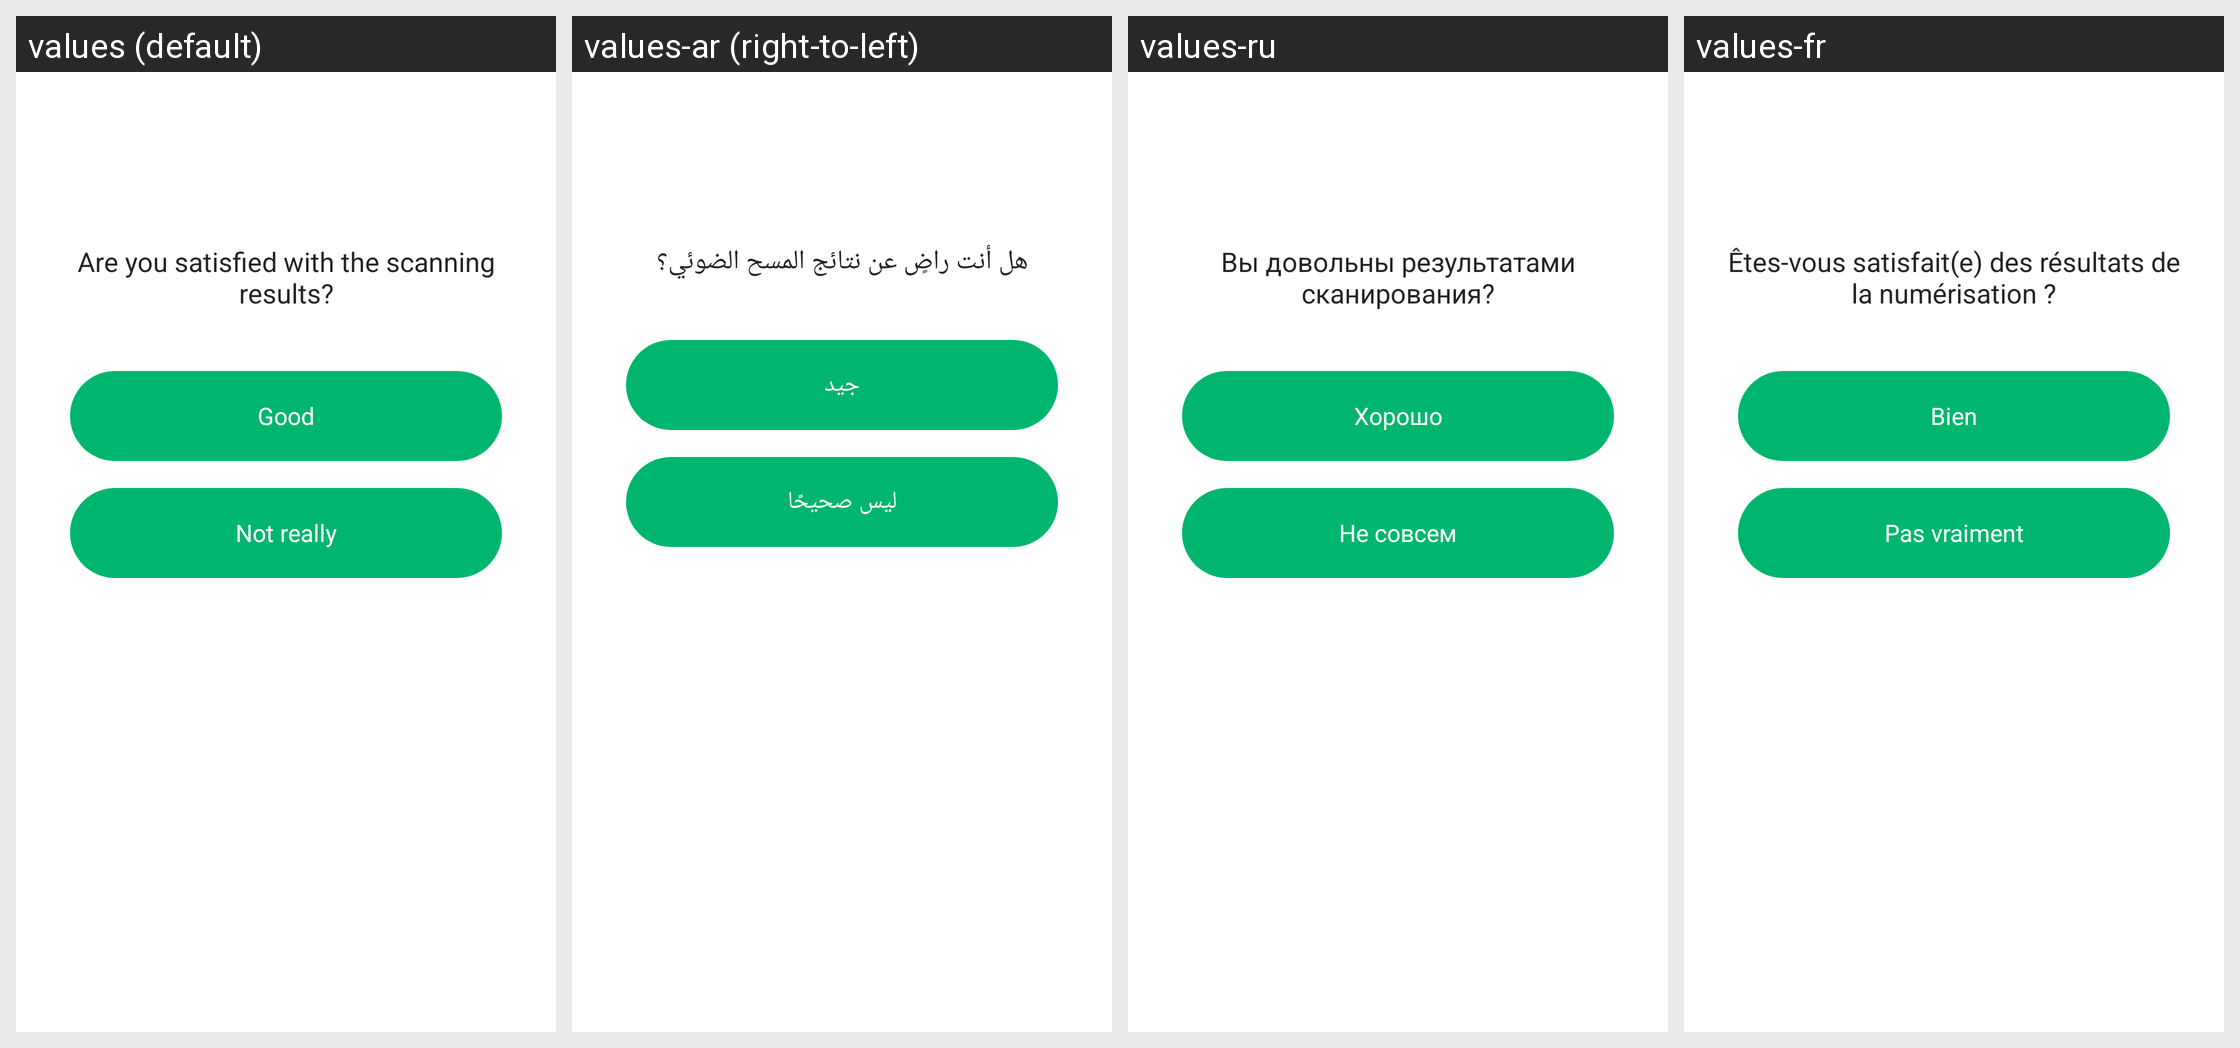

The Android screen above is rendered under several locales of the same app. Produce the string resources it draws, with the default and per-locale values.
Android screen res/layout/layout_dialog_result_ask.xml rendered under 4 locales, left to right: values (default), values-ar (right-to-left), values-ru, values-fr. Device: Nexus 5 (rendered at 1080×1920; each locale shown at half size, 540×960, under a caption strip naming it); theme AppTheme.
Other locales in the repository, not shown: values-bn, values-bn-rIN, values-de, values-en, values-es, values-fa, values-hi, values-in, values-in-rID, values-it, values-ja, values-ko, values-ms, values-nl, values-pl, values-pt, values-sv, values-th, values-th-rTH, values-tr, values-uk, values-vi, values-zh, values-zh-rCN, values-zh-rTW.
Strings drawn on this screen, with the default value and each locale's value (text and hints the layout hard-codes, and strings that could not be matched under every locale, appear in the picture but are not listed):

satisfied_scan_ask
  values: Are you satisfied with the scanning results?
  values-ar: هل أنت راضٍ عن نتائج المسح الضوئي؟
  values-ru: Вы довольны результатами сканирования?
  values-fr: Êtes-vous satisfait(e) des résultats de la numérisation ?

good
  values: Good
  values-ar: جيد
  values-ru: Хорошо
  values-fr: Bien

not_good
  values: Not really
  values-ar: ليس صحيحًا
  values-ru: Не совсем
  values-fr: Pas vraiment
